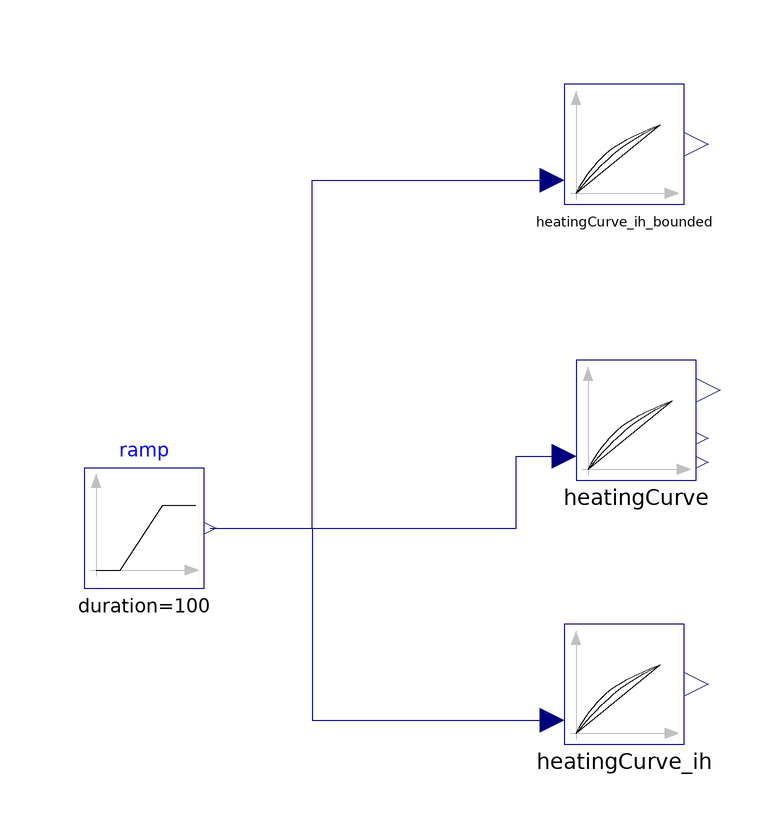

This picture is the connection diagram that the Modelica source below describes through its graphical annotations.

model Example_HeatingCurve
  extends Modelica.Icons.Example;
  HeatingCurve_2s heatingCurve
    annotation (Placement(transformation(extent={{-10,-10},{10,10}})));
  Modelica.Blocks.Sources.Ramp ramp(
    height=40,
    duration=100,
    offset=273.15 - 15)
    annotation (Placement(transformation(extent={{-92,-28},{-72,-8}})));
  HeatingCurve_ih heatingCurve_ih
    annotation (Placement(transformation(extent={{-12,-54},{8,-34}})));
  HeatingCurve_ih_bounded heatingCurve_ih_bounded
    annotation (Placement(transformation(extent={{-12,36},{8,56}})));
equation
  connect(ramp.y, heatingCurve.T_amb) annotation (Line(points={{-71,-18},{-20,-18},
          {-20,-6},{-12,-6}}, color={0,0,127}));
  connect(ramp.y, heatingCurve_ih.T_amb) annotation (Line(points={{-71,-18},{
          -54,-18},{-54,-50},{-14,-50}}, color={0,0,127}));
  connect(ramp.y, heatingCurve_ih_bounded.T_amb) annotation (Line(points={{-71,
          -18},{-54,-18},{-54,40},{-14,40}}, color={0,0,127}));
  annotation (Icon(coordinateSystem(preserveAspectRatio=false)), Diagram(
        coordinateSystem(preserveAspectRatio=false)),    experiment(
      StopTime=100,
      Interval=0.1,
      __Dymola_Algorithm="Dassl"));
end Example_HeatingCurve;